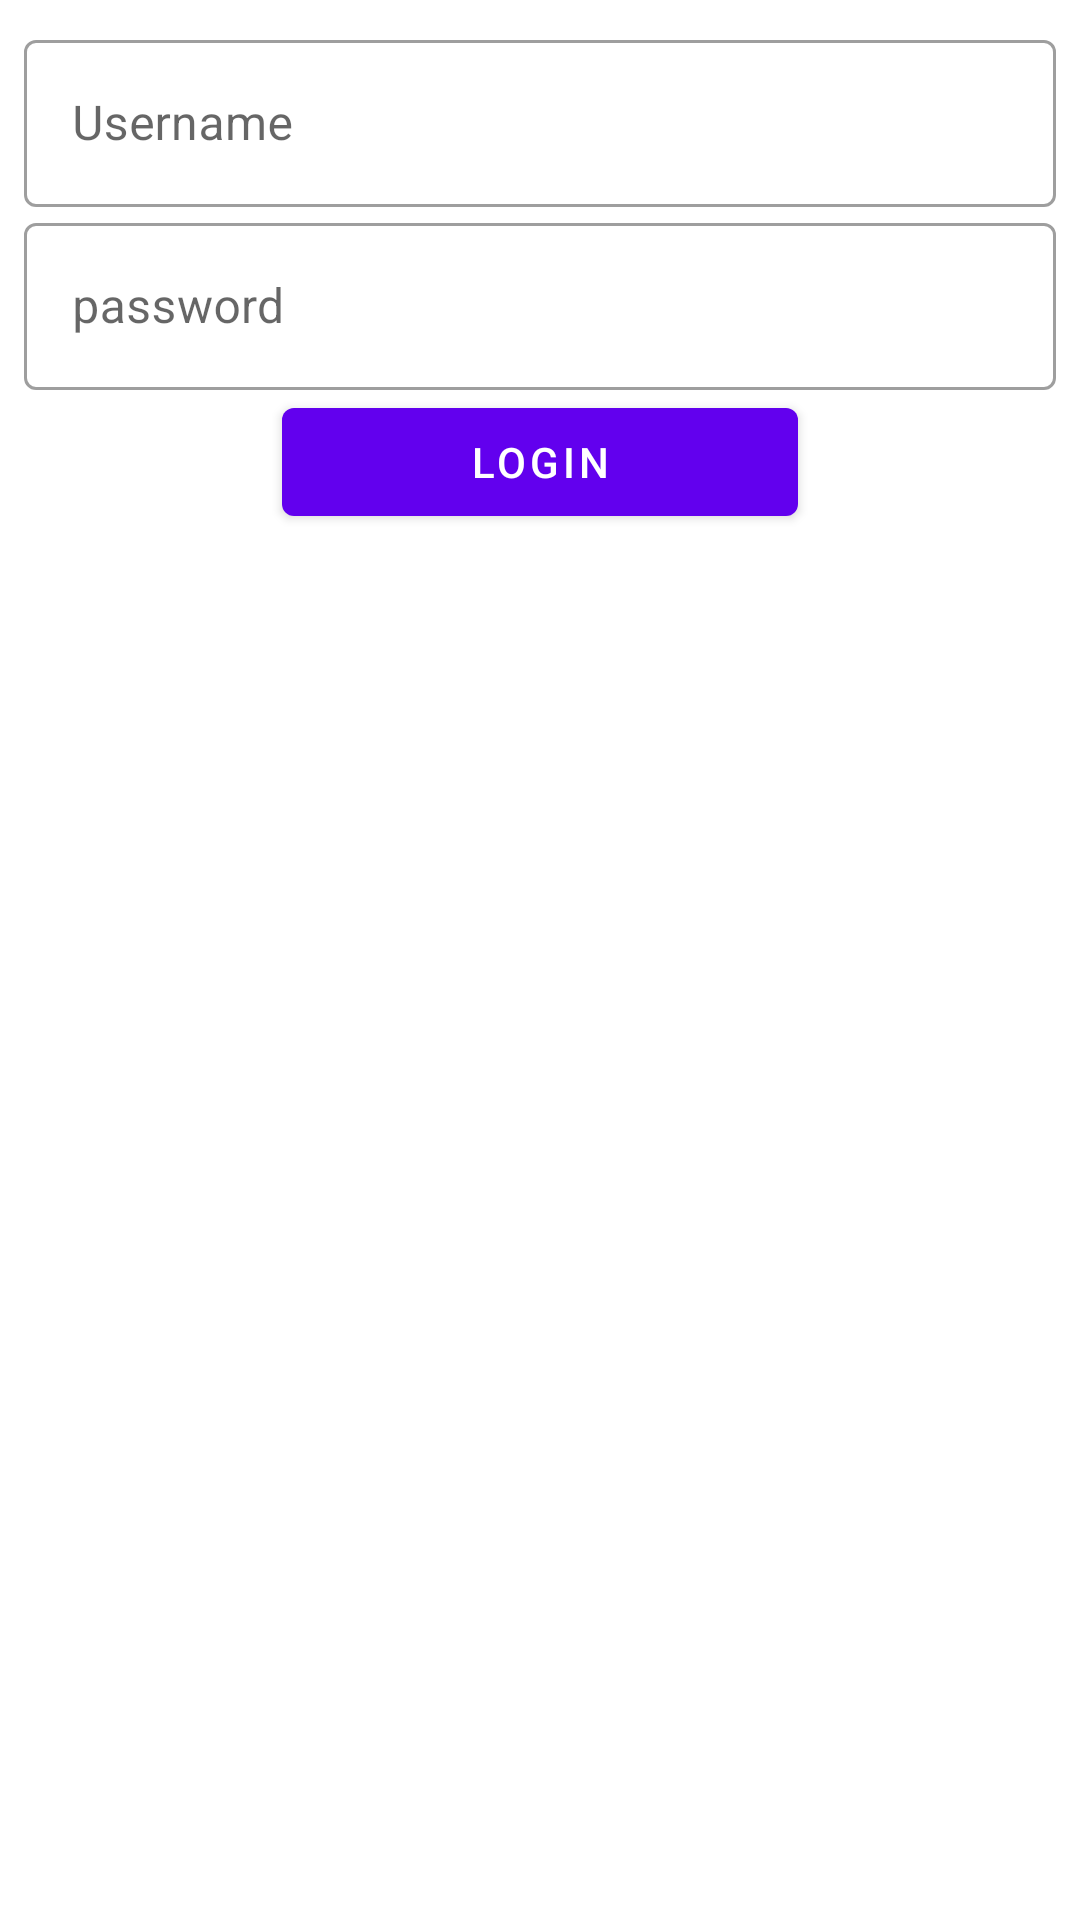

Produce the Android XML layout that renders to this screen, including the resource entries it uses.
<!-- AndroidManifest.xml: application theme Theme.LayoutApplication -->
<!-- res/layout/activity_test.xml -->
<?xml version="1.0" encoding="utf-8"?>
<androidx.constraintlayout.widget.ConstraintLayout xmlns:android="http://schemas.android.com/apk/res/android"
    xmlns:app="http://schemas.android.com/apk/res-auto"
    android:layout_width="match_parent"
    android:layout_height="match_parent"
    android:padding="8dp">

    <com.google.android.material.textfield.TextInputLayout
        android:id="@+id/username"
        style="@style/Widget.MaterialComponents.TextInputLayout.OutlinedBox"
        android:layout_width="match_parent"
        android:layout_height="wrap_content"
        android:hint="@string/username"
        app:layout_constraintTop_toTopOf="parent">

        <com.google.android.material.textfield.TextInputEditText
            android:layout_width="match_parent"
            android:layout_height="wrap_content" />

    </com.google.android.material.textfield.TextInputLayout>

    <com.google.android.material.textfield.TextInputLayout
        android:id="@+id/password"
        style="@style/Widget.MaterialComponents.TextInputLayout.OutlinedBox"
        android:layout_width="match_parent"
        android:layout_height="wrap_content"
        android:hint="@string/password"
        app:layout_constraintTop_toBottomOf="@id/username">

        <com.google.android.material.textfield.TextInputEditText
            android:layout_width="match_parent"
            android:layout_height="wrap_content" />

    </com.google.android.material.textfield.TextInputLayout>

    <com.google.android.material.button.MaterialButton
        android:id="@+id/btn_login"
        android:layout_width="0dp"
        android:layout_height="wrap_content"
        android:text="@string/login"
        app:layout_constraintEnd_toEndOf="parent"
        app:layout_constraintStart_toStartOf="parent"
        app:layout_constraintTop_toBottomOf="@id/password"
        app:layout_constraintWidth_percent=".5" />

</androidx.constraintlayout.widget.ConstraintLayout>
<!-- resources referenced by this layout -->
<resources>
  <string name="login">Login</string>
  <string name="password">password</string>
  <string name="username">Username</string>
  <style name="Theme.LayoutApplication" parent="Theme.MaterialComponents.DayNight.DarkActionBar">
          
          <item name="colorPrimary">@color/purple_500</item>
          <item name="colorPrimaryVariant">@color/purple_700</item>
          <item name="colorOnPrimary">@color/white</item>
          
          <item name="colorSecondary">@color/teal_200</item>
          <item name="colorSecondaryVariant">@color/teal_700</item>
          <item name="colorOnSecondary">@color/black</item>
          
          <item name="android:statusBarColor" tools:targetApi="l">?attr/colorPrimaryVariant</item>
          
      </style>
  <!-- not gathered from this repository: default colours our renderer supplied (Android Studio template values) -->
  <color name="purple_500">#FF6200EE</color>
  <color name="purple_700">#FF3700B3</color>
  <color name="teal_200">#FF03DAC5</color>
  <color name="teal_700">#FF018786</color>
  <color name="black">#FF000000</color>
  <color name="white">#FFFFFFFF</color>
</resources>
